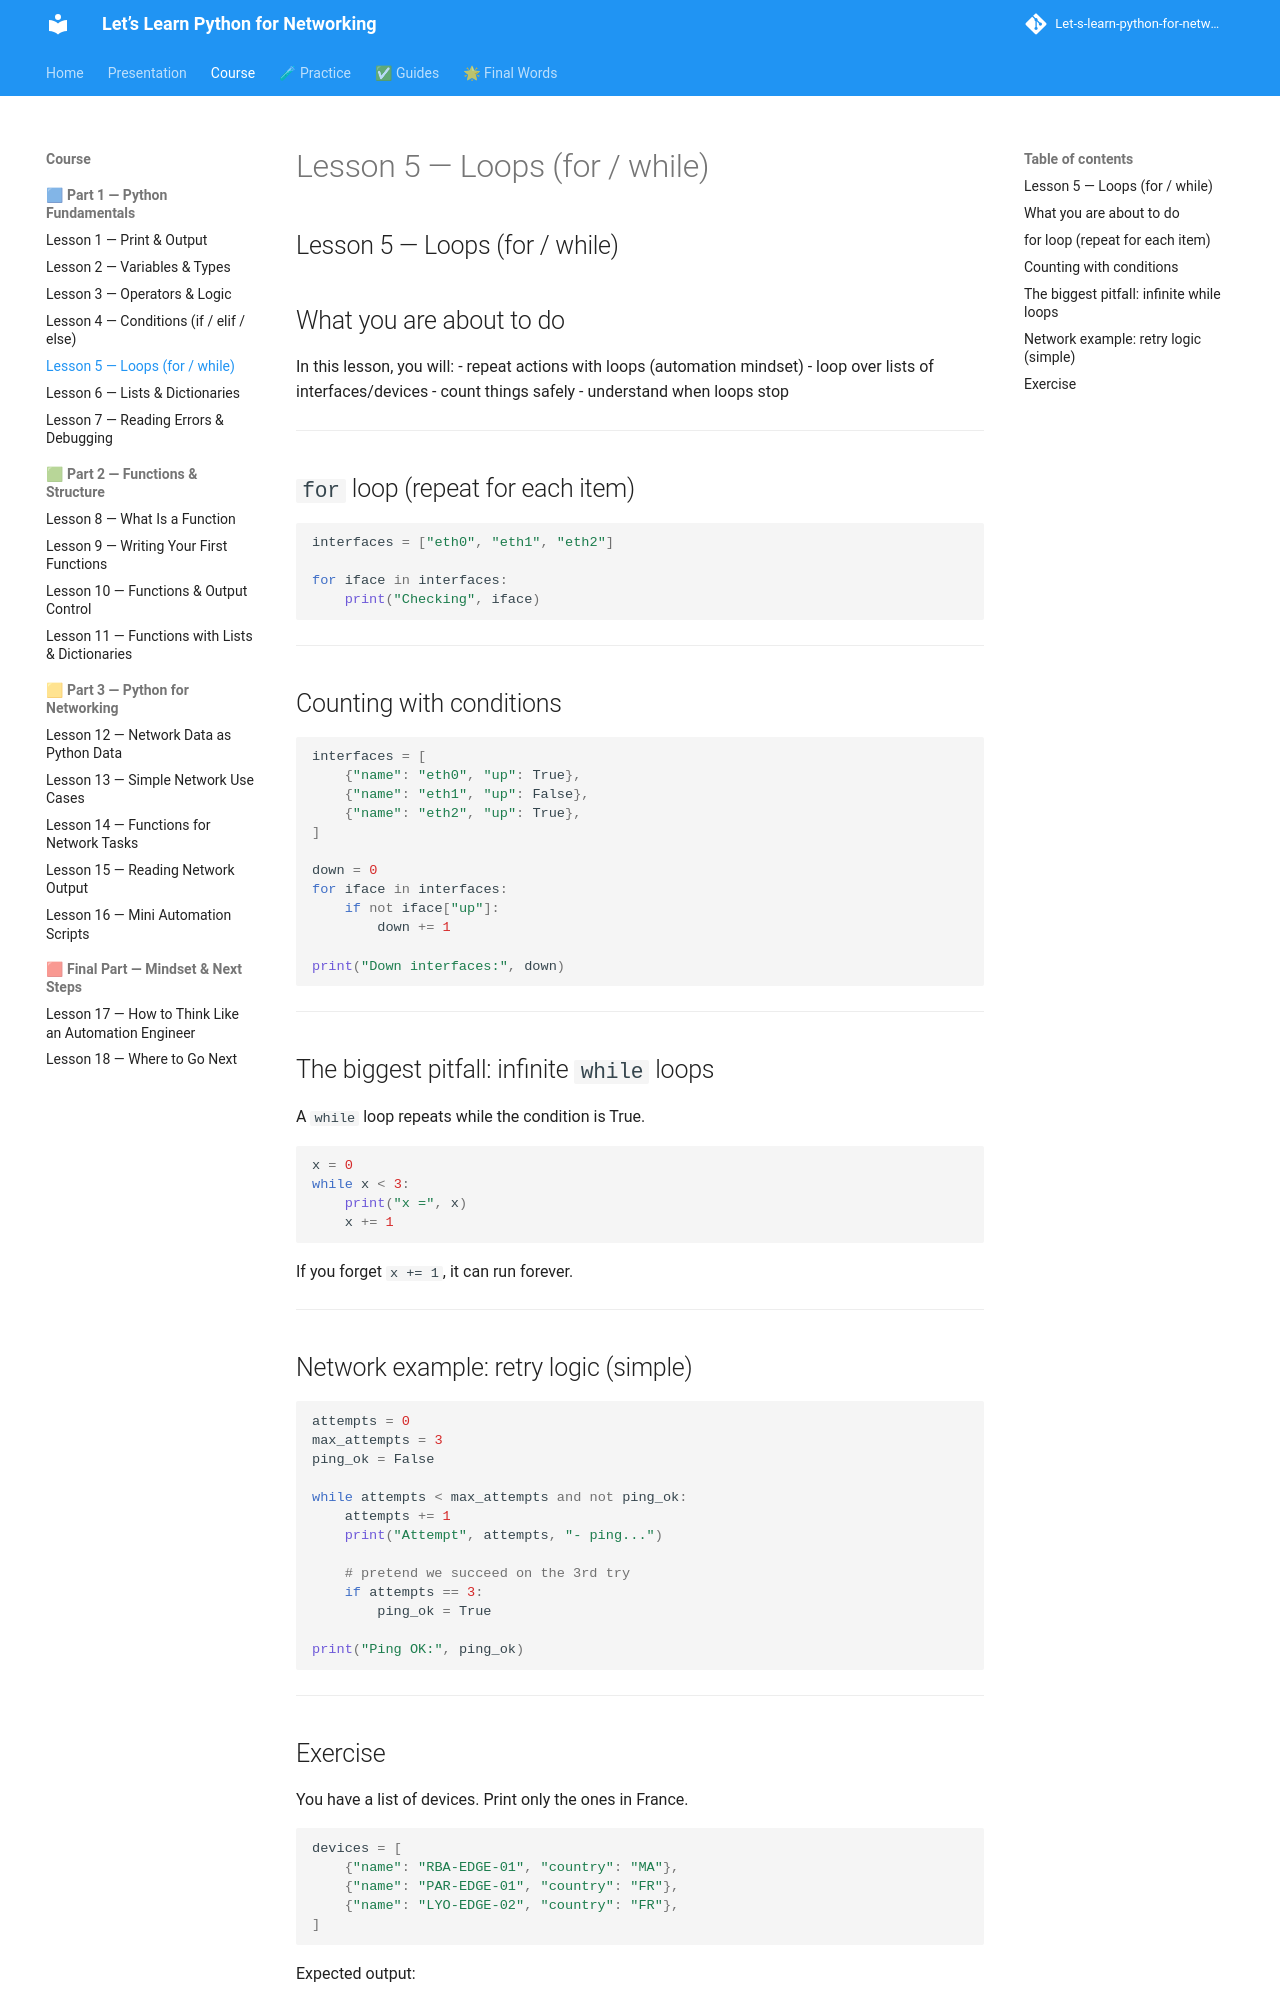

repository: badr385/Let-s-learn-python-for-networking · page: lessons/lesson-05-loops/index.html · generator: mkdocs

## Lesson 5 — Loops (for / while)

## What you are about to do

In this lesson, you will:
- repeat actions with loops (automation mindset)
- loop over lists of interfaces/devices
- count things safely
- understand when loops stop

---

## `for` loop (repeat for each item)

```py
interfaces = ["eth0", "eth1", "eth2"]

for iface in interfaces:
    print("Checking", iface)
```

---

## Counting with conditions

```py
interfaces = [
    {"name": "eth0", "up": True},
    {"name": "eth1", "up": False},
    {"name": "eth2", "up": True},
]

down = 0
for iface in interfaces:
    if not iface["up"]:
        down += 1

print("Down interfaces:", down)
```

---

## The biggest pitfall: infinite `while` loops

A `while` loop repeats while the condition is True.

```py
x = 0
while x < 3:
    print("x =", x)
    x += 1
```

If you forget `x += 1`, it can run forever.

---

## Network example: retry logic (simple)

```py
attempts = 0
max_attempts = 3
ping_ok = False

while attempts < max_attempts and not ping_ok:
    attempts += 1
    print("Attempt", attempts, "- ping...")

    # pretend we succeed on the 3rd try
    if attempts == 3:
        ping_ok = True

print("Ping OK:", ping_ok)
```

---
